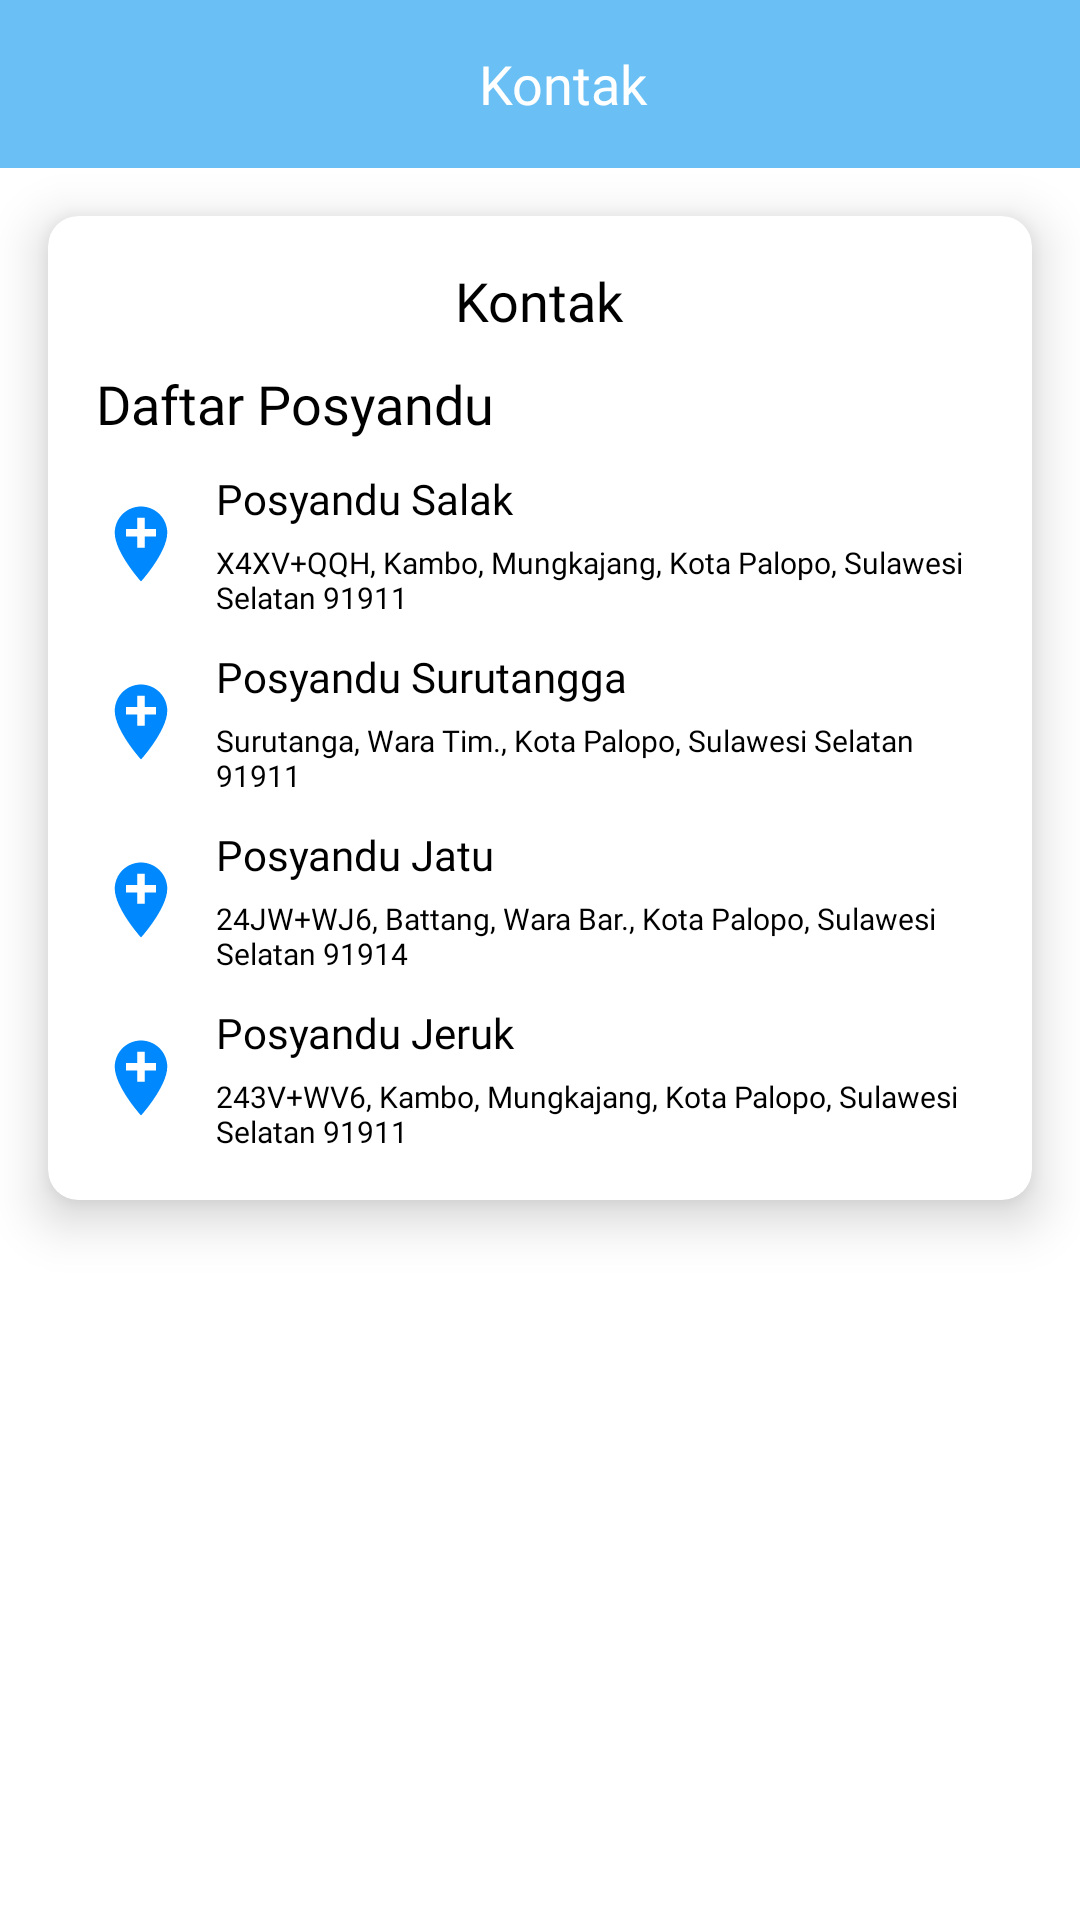

Produce the Android XML layout that renders to this screen, including the resource entries it uses.
<!-- AndroidManifest.xml: application theme Theme.EPosyandu -->
<!-- res/layout/activity_kontak.xml -->
<?xml version="1.0" encoding="utf-8"?>
<RelativeLayout xmlns:android="http://schemas.android.com/apk/res/android"
    xmlns:app="http://schemas.android.com/apk/res-auto"
    xmlns:tools="http://schemas.android.com/tools"
    android:layout_width="match_parent"
    android:layout_height="match_parent"
    tools:context=".activity.activity.KontakActivity">

    <androidx.appcompat.widget.Toolbar
        android:id="@+id/top"
        android:layout_width="match_parent"
        android:layout_height="wrap_content"
        android:background="@color/blue">

        <RelativeLayout
            android:layout_width="match_parent"
            android:layout_height="wrap_content">

            <ImageView
                android:id="@+id/btn_kembali"
                android:layout_width="wrap_content"
                android:layout_height="wrap_content"
                android:background="?android:attr/selectableItemBackground"
                android:clickable="true"
                android:focusable="true"
                android:src="@drawable/ic_baseline_arrow_back_24" />

            <TextView
                android:layout_width="wrap_content"
                android:layout_height="wrap_content"
                android:layout_centerInParent="true"
                android:fontFamily="@font/millard_medium"
                android:text="Kontak"
                android:textColor="@color/white"
                android:textSize="18sp" />
        </RelativeLayout>

    </androidx.appcompat.widget.Toolbar>

    <androidx.cardview.widget.CardView
        android:layout_width="match_parent"
        android:layout_height="wrap_content"
        android:layout_below="@id/top"
        android:layout_margin="16dp"
        app:cardCornerRadius="10dp"
        app:cardElevation="10dp">

        <LinearLayout
            android:layout_width="match_parent"
            android:layout_height="wrap_content"
            android:orientation="vertical"
            android:padding="16dp">

            <TextView
                android:layout_width="wrap_content"
                android:layout_height="wrap_content"
                android:layout_gravity="center"
                android:fontFamily="@font/millard_bold"
                android:text="Kontak"
                android:textColor="@color/black"
                android:textSize="18sp" />

            <TextView
                android:layout_width="wrap_content"
                android:layout_height="wrap_content"
                android:layout_marginTop="10dp"
                android:fontFamily="@font/millard_bold"
                android:text="Daftar Posyandu"
                android:textColor="@color/black"
                android:textSize="18sp" />

            <LinearLayout
                android:layout_marginTop="10dp"
                android:layout_width="match_parent"
                android:layout_height="wrap_content"
                android:orientation="horizontal">

                <ImageView
                    android:layout_width="30dp"
                    android:layout_gravity="center_vertical"
                    android:layout_height="30dp"
                    android:src="@drawable/ic_baseline_add_location_24"/>

                <LinearLayout
                    android:layout_width="match_parent"
                    android:layout_height="wrap_content"
                    android:orientation="vertical">

                    <TextView
                        android:layout_width="wrap_content"
                        android:layout_height="wrap_content"
                        android:fontFamily="@font/millard_bold"
                        android:text="Posyandu Salak"
                        android:layout_marginBottom="5dp"
                        android:layout_marginStart="10dp"
                        android:textColor="@color/black"
                        android:textSize="14sp" />

                    <TextView
                        android:layout_width="250dp"
                        android:layout_height="wrap_content"
                        android:fontFamily="@font/millard_medium"
                        android:text="X4XV+QQH, Kambo, Mungkajang, Kota Palopo, Sulawesi Selatan 91911"
                        android:layout_marginStart="10dp"
                        android:textColor="@color/black"
                        android:textSize="10sp" />
                </LinearLayout>
            </LinearLayout>

            <LinearLayout
                android:layout_marginTop="10dp"
                android:layout_width="match_parent"
                android:layout_height="wrap_content"
                android:orientation="horizontal">

                <ImageView
                    android:layout_width="30dp"
                    android:layout_gravity="center_vertical"
                    android:layout_height="30dp"
                    android:src="@drawable/ic_baseline_add_location_24"/>

                <LinearLayout
                    android:layout_width="match_parent"
                    android:layout_height="wrap_content"
                    android:orientation="vertical">

                    <TextView
                        android:layout_width="wrap_content"
                        android:layout_height="wrap_content"
                        android:fontFamily="@font/millard_bold"
                        android:text="Posyandu Surutangga"
                        android:layout_marginBottom="5dp"
                        android:layout_marginStart="10dp"
                        android:textColor="@color/black"
                        android:textSize="14sp" />

                    <TextView
                        android:layout_width="250dp"
                        android:layout_height="wrap_content"
                        android:fontFamily="@font/millard_medium"
                        android:text="Surutanga, Wara Tim., Kota Palopo, Sulawesi Selatan 91911"
                        android:layout_marginStart="10dp"
                        android:textColor="@color/black"
                        android:textSize="10sp" />
                </LinearLayout>
            </LinearLayout>

            <LinearLayout
                android:layout_marginTop="10dp"
                android:layout_width="match_parent"
                android:layout_height="wrap_content"
                android:orientation="horizontal">

                <ImageView
                    android:layout_width="30dp"
                    android:layout_gravity="center_vertical"
                    android:layout_height="30dp"
                    android:src="@drawable/ic_baseline_add_location_24"/>

                <LinearLayout
                    android:layout_width="match_parent"
                    android:layout_height="wrap_content"
                    android:orientation="vertical">

                    <TextView
                        android:layout_width="wrap_content"
                        android:layout_height="wrap_content"
                        android:fontFamily="@font/millard_bold"
                        android:text="Posyandu Jatu"
                        android:layout_marginBottom="5dp"
                        android:layout_marginStart="10dp"
                        android:textColor="@color/black"
                        android:textSize="14sp" />

                    <TextView
                        android:layout_width="250dp"
                        android:layout_height="wrap_content"
                        android:fontFamily="@font/millard_medium"
                        android:text="24JW+WJ6, Battang, Wara Bar., Kota Palopo, Sulawesi Selatan 91914"
                        android:layout_marginStart="10dp"
                        android:textColor="@color/black"
                        android:textSize="10sp" />
                </LinearLayout>
            </LinearLayout>

            <LinearLayout
                android:layout_marginTop="10dp"
                android:layout_width="match_parent"
                android:layout_height="wrap_content"
                android:orientation="horizontal">

                <ImageView
                    android:layout_width="30dp"
                    android:layout_gravity="center_vertical"
                    android:layout_height="30dp"
                    android:src="@drawable/ic_baseline_add_location_24"/>

                <LinearLayout
                    android:layout_width="match_parent"
                    android:layout_height="wrap_content"
                    android:orientation="vertical">

                    <TextView
                        android:layout_width="wrap_content"
                        android:layout_height="wrap_content"
                        android:fontFamily="@font/millard_bold"
                        android:text="Posyandu Jeruk"
                        android:layout_marginBottom="5dp"
                        android:layout_marginStart="10dp"
                        android:textColor="@color/black"
                        android:textSize="14sp" />

                    <TextView
                        android:layout_width="250dp"
                        android:layout_height="wrap_content"
                        android:fontFamily="@font/millard_medium"
                        android:text="243V+WV6, Kambo, Mungkajang, Kota Palopo, Sulawesi Selatan 91911"
                        android:layout_marginStart="10dp"
                        android:textColor="@color/black"
                        android:textSize="10sp" />
                </LinearLayout>
            </LinearLayout>

        </LinearLayout>

    </androidx.cardview.widget.CardView>

</RelativeLayout>
<!-- resources referenced by this layout -->
<resources>
  <color name="black">#FF000000</color>
  <color name="blue">#6AC0F4</color>
  <color name="white">#FFFFFFFF</color>
  <!-- drawable ic_baseline_add_location_24 (drawable) -->
  <vector android:height="24dp" android:tint="#0089FF"
      android:viewportHeight="24" android:viewportWidth="24"
      android:width="24dp" xmlns:android="http://schemas.android.com/apk/res/android">
      <path android:fillColor="@android:color/white" android:pathData="M12,2C8.14,2 5,5.14 5,9c0,5.25 7,13 7,13s7,-7.75 7,-13c0,-3.86 -3.14,-7 -7,-7zM16,10h-3v3h-2v-3L8,10L8,8h3L11,5h2v3h3v2z"/>
  </vector>
  <style name="Theme.EPosyandu" parent="Theme.MaterialComponents.DayNight.NoActionBar">
          
          <item name="colorPrimary">@color/purple_500</item>
          <item name="colorPrimaryVariant">@color/blue</item>
          <item name="colorOnPrimary">@color/white</item>
          
          <item name="colorSecondary">@color/white</item>
          <item name="colorSecondaryVariant">@color/teal_700</item>
          <item name="colorOnSecondary">@color/black</item>
          
          <item name="android:statusBarColor" tools:targetApi="l">?attr/colorPrimaryVariant</item>
          
      </style>
  <color name="purple_500">#0091EA</color>
  <color name="teal_700">#FF018786</color>
</resources>
